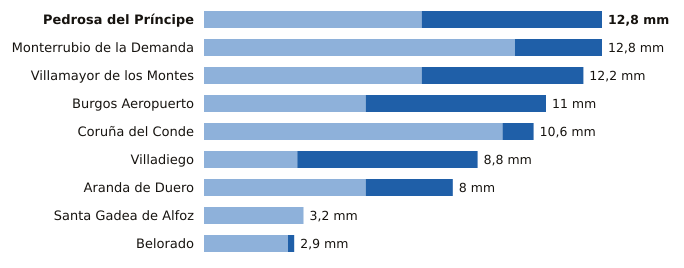

Source data for this figure (header and first rows):
estacion, provincia, indicativo, mm_6_dias_anteriores, mm_hoy, mm_7_dias, horas_de_hoy
Pedrosa del Príncipe, Burgos, 2290Y, 7.0, 5.8, 12.8, 8
Monterrubio de la Demanda, Burgos, 2302N, 10.0, 2.8, 12.8, 7
Villamayor de los Montes, Burgos, 2311Y, 7.0, 5.2, 12.2, 8
Burgos Aeropuerto, Burgos, 2331, 5.2, 5.8, 11.0, 8
Coruña del Conde, Burgos, 2106B, 9.6, 1.0, 10.6, 6
Villadiego, Burgos, 2285B, 3.0, 5.8, 8.8, 8
Aranda de Duero, Burgos, 2117D, 5.2, 2.8, 8.0, 8
Santa Gadea de Alfoz, Burgos, 9012E, 3.2, 0.0, 3.2, 3
Belorado, Burgos, 9111, 2.7, 0.2, 2.9, 8
